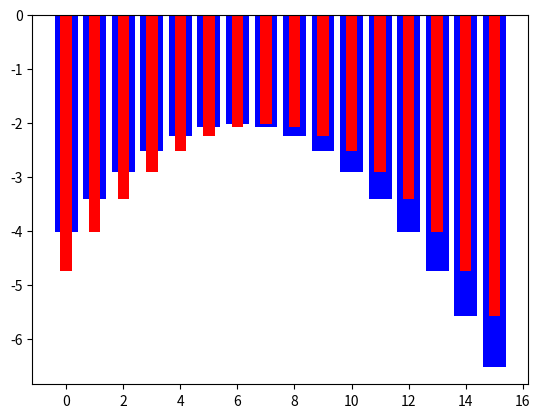

This chart was generated by the following Python code:
# make discrete distribution from 0 to 10
# and plot the distribution

import numpy as np
import matplotlib.pyplot as plt

mean_1 = 6
std_1 = 3
mean_2 = 7
std_2 = 3

# set y limit to 0.2
# plt.ylim(0, 0.2)

# make discrete distribution
x = np.arange(0, 16)
y_1 = np.exp(-(x - mean_1)**2 / (2 * std_1**2)) / (std_1 * np.sqrt(2 * np.pi))
y_2 = np.exp(-(x - mean_2)**2 / (2 * std_2**2)) / (std_2 * np.sqrt(2 * np.pi))

# print expected values
print("Expected value of distribution 1: ", np.sum(x * y_1))
print("Expected value of distribution 2: ", np.sum(x * y_2))

# compute Kullback-Leibler divergence between the two distributions
kl_div = np.sum(y_1 * np.log(y_1 / y_2))
print("Kullback-Leibler divergence between the two distributions: ", kl_div)

# for every valule of x, compute surprise for distribution 1 and 2
surprise_1 = np.log(y_1)
surprise_2 = np.log(y_2)

# plot the two distributions together, the first in blue and the second in red as a bar chart
plt.bar(x, surprise_1, color='blue')
plt.bar(x, surprise_2, color='red', width=0.4)
plt.show()
